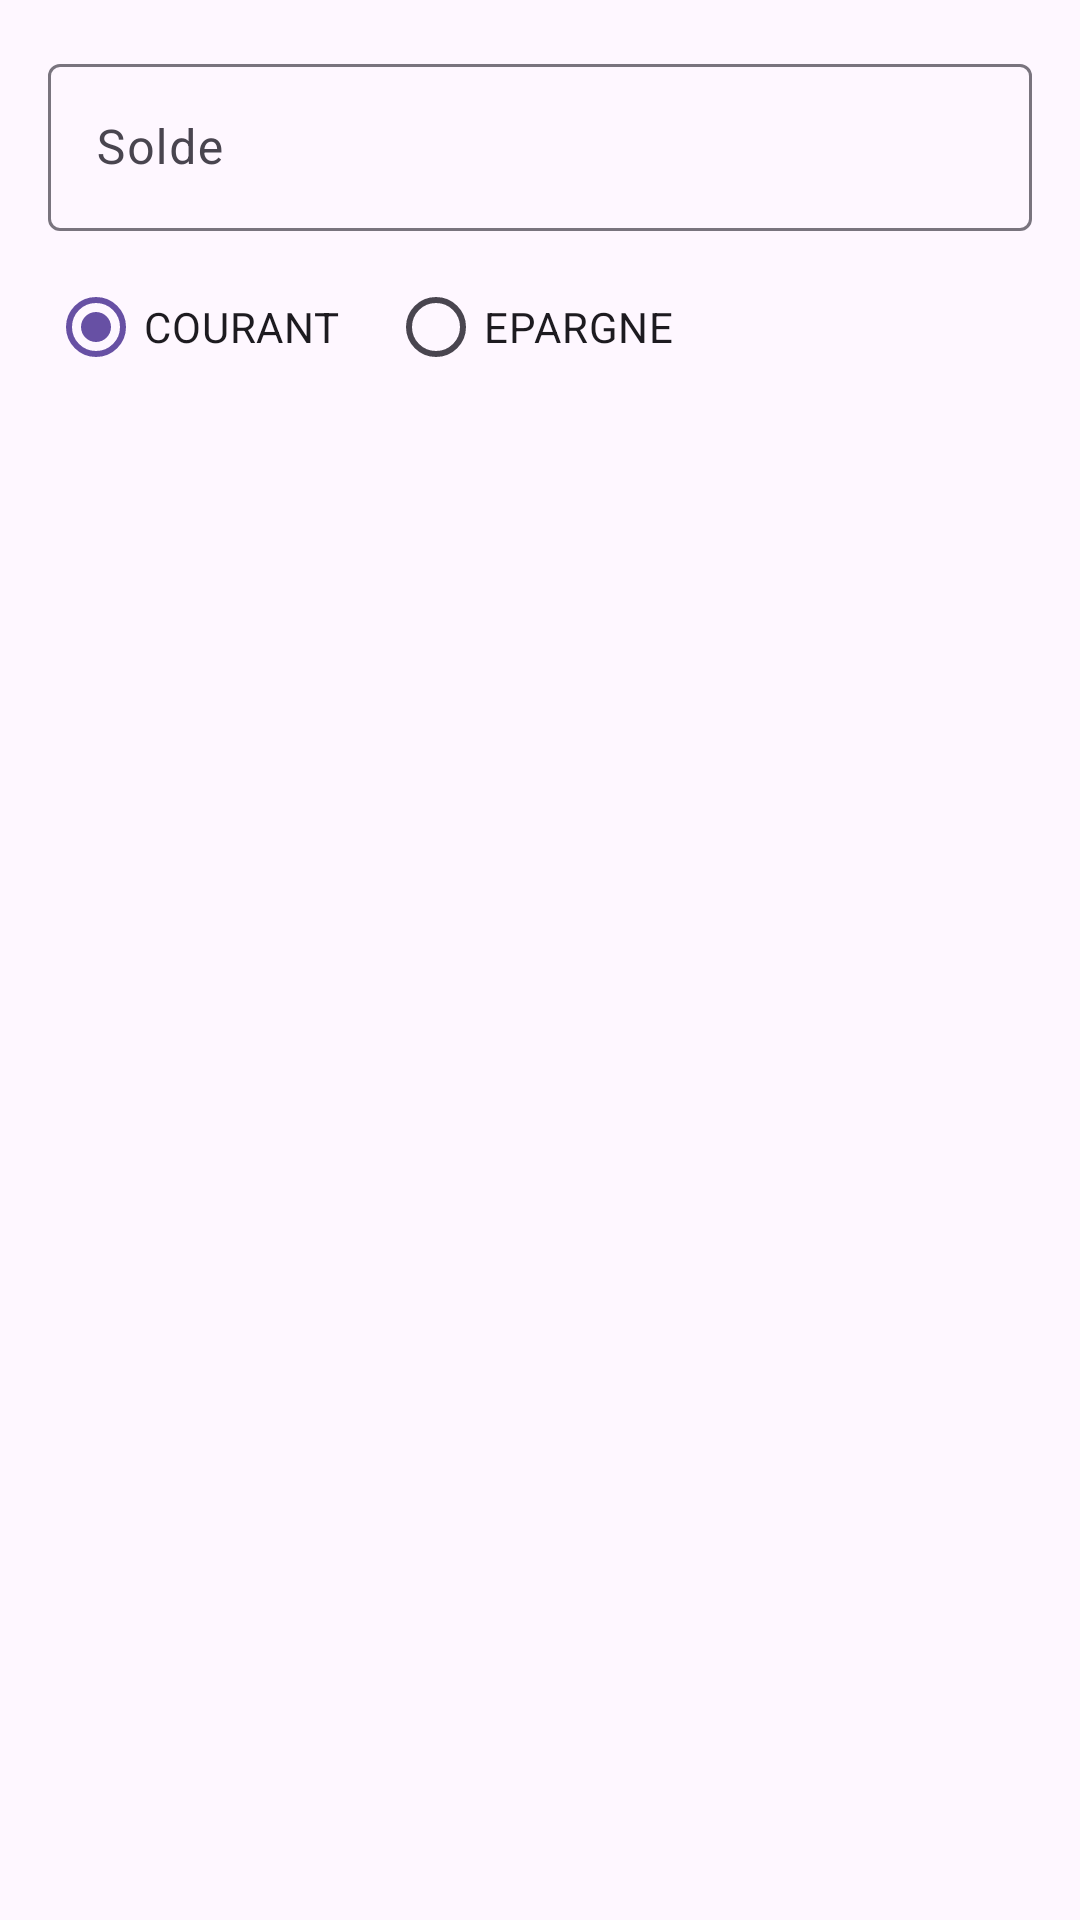

The Android layout XML behind this screen, and the referenced resources:
<!-- AndroidManifest.xml: application theme Theme.TPCompte -->
<!-- res/layout/dialog_add_compte.xml -->
<?xml version="1.0" encoding="utf-8"?>
<LinearLayout xmlns:android="http://schemas.android.com/apk/res/android"
    android:layout_width="match_parent"
    android:layout_height="wrap_content"
    android:orientation="vertical"
    android:padding="16dp">

    <com.google.android.material.textfield.TextInputLayout
        android:layout_width="match_parent"
        android:layout_height="wrap_content"
        android:layout_marginBottom="8dp">

        <com.google.android.material.textfield.TextInputEditText
            android:id="@+id/etSolde"
            android:layout_width="match_parent"
            android:layout_height="wrap_content"
            android:hint="Solde"
            android:inputType="numberDecimal" />
    </com.google.android.material.textfield.TextInputLayout>

    <RadioGroup
        android:id="@+id/typeGroup"
        android:layout_width="match_parent"
        android:layout_height="wrap_content"
        android:orientation="horizontal">

        <RadioButton
            android:id="@+id/radioCourant"
            android:layout_width="wrap_content"
            android:layout_height="wrap_content"
            android:checked="true"
            android:text="COURANT" />

        <RadioButton
            android:id="@+id/radioEpargne"
            android:layout_width="wrap_content"
            android:layout_height="wrap_content"
            android:layout_marginStart="16dp"
            android:text="EPARGNE" />
    </RadioGroup>

</LinearLayout>
<!-- resources referenced by this layout -->
<resources>
  <style name="Theme.TPCompte" parent="Base.Theme.TPCompte" />
  <style name="Base.Theme.TPCompte" parent="Theme.Material3.DayNight.NoActionBar">
          
          
      </style>
</resources>
